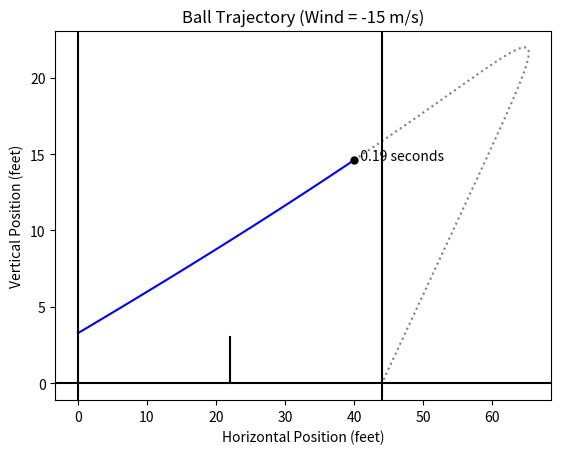
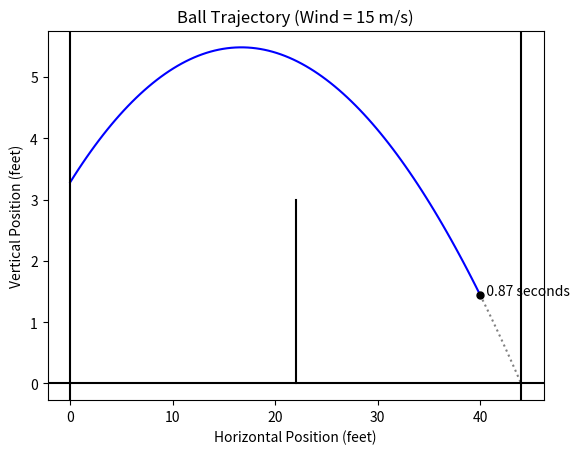
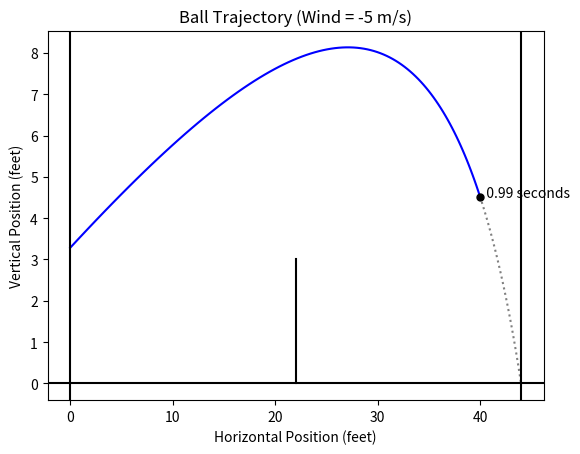
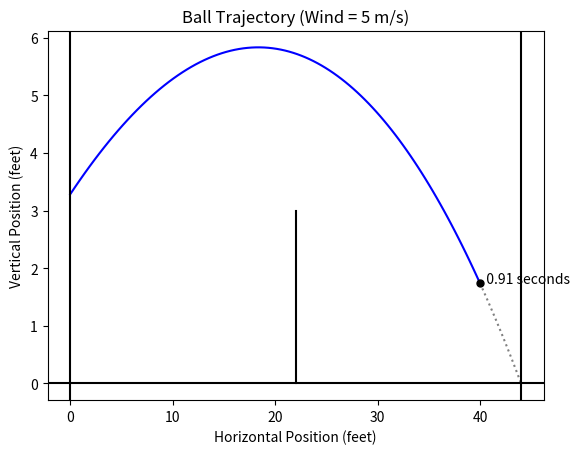

Here is the Python script that generated these plots, in order:
import numpy as np
import numpy.typing as npt
import scipy.integrate as si
import scipy.optimize as so
import matplotlib.pyplot as plt
import matplotlib.typing as ty
# from mayavi import mlab
from tqdm import tqdm

def main() -> None:
    # Define constants
    T_MIN = 0.0
    T_MAX = 10.0
    DRAG_COEF = 0.5 * (1.2) * (37.0 * 10.0 ** (-3.0)) ** 2.0 * np.pi * 0.6 / (24.0 * 10 ** (-3.0)) # 0.5 * rho * A * CD / m
    INITIAL_SPEED_GUESS = 10.0
    COURT_LENGTH = f2m(44.0)
    GRAVITY = 9.81
    N_RANDOM_SAMPLES = 10000
    KDE_STDEV = 2.0
    MAX_WIND = 15.0
    
    print(f"Drag Coefficient: {DRAG_COEF} 1/m")
    
    # Plot the time difference histogram
    # time_difference_plot(N_RANDOM_SAMPLES, MAX_WIND, T_MIN, T_MAX, DRAG_COEF, GRAVITY, COURT_LENGTH, INITIAL_SPEED_GUESS, KDE_STDEV)
    
    # Plot the initial speed histogram
    
    
    # Plot some trajectories
    for wind in (-15.0, 15.0, -5.0, 5.0):
        trajectory_plot(x0=0.0, 
                        angle=np.deg2rad(15.0), 
                        y0=1.0, 
                        opponent=f2m(40.0), 
                        wind=wind, 
                        tmin=T_MIN, 
                        tmax=T_MAX, 
                        drag_coef=DRAG_COEF, 
                        gravity=GRAVITY, 
                        court_length=COURT_LENGTH, 
                        initial_speed_guess=INITIAL_SPEED_GUESS)
    
    
    # # Plot speed over time
    # plt.plot(times_before_opponent, 
    #          np.sqrt(output.sol(times_before_opponent)[NUM["vx"]] ** 2.0 
    #                  + output.sol(times_before_opponent)[NUM["vy"]] ** 2.0), c="b")
    # plt.plot(times_after_opponent, 
    #          np.sqrt(output.sol(times_after_opponent)[NUM["vx"]] ** 2.0 
    #                  + output.sol(times_after_opponent)[NUM["vy"]] ** 2.0), c=(0.5,) * 3, ls=":")
    # plt.xlabel("Time (s)")
    # plt.ylabel("Ball Speed (m/s)")
    # plt.title(f"Ball Speed Over Time (Wind = {wind:.0f} m/s)")
    # plt.show()
    
    # # Plot speed relative to wind over time
    # plt.plot(times_before_opponent, 
    #          np.sqrt((output.sol(times_before_opponent)[NUM["vx"]] - wind) ** 2.0 
    #                  + output.sol(times_before_opponent)[NUM["vy"]] ** 2.0), c="b")
    # plt.plot(times_after_opponent, 
    #          np.sqrt((output.sol(times_after_opponent)[NUM["vx"]] - wind) ** 2.0 
    #                  + output.sol(times_after_opponent)[NUM["vy"]] ** 2.0), c=(0.5,) * 3, ls=":")
    # plt.xlabel("Time (s)")
    # plt.ylabel("Ball Speed Relative to Air (m/s)")
    # plt.title(f"Ball Speed Relative to Air Over Time (Wind = {wind:.0f} m/s)")
    # plt.show()
    
        # Solve the system 
    # print(solve_system(0.0, 1.0, y0, opponent, T_MIN, T_MAX, DRAG_COEF, wind, GRAVITY, COURT_LENGTH, INITIAL_SPEED_GUESS).t_events[1][0])
    
    # GRID_SHAPE = (15, 15)
    # x0s, angles = np.meshgrid(np.linspace(0, 4.572, GRID_SHAPE[0]), np.linspace(0.0, np.pi / 4.0, GRID_SHAPE[1]))
    # # x0s, angles = np.meshgrid(np.linspace(0, 4.572, GRID_SHAPE[0]), np.linspace(8.8392, 13.4112, GRID_SHAPE[1]))
    # x0s = x0s.T
    # angles = angles.T
    # # fig, ax = plt.subplots(subplot_kw={"projection": "3d"})
    # figure = mlab.figure("Time to Opponent")
    
    # for wind, color, label in zip((-5.0, 0.0, 5.0), ((1.0, 0.0, 0.0), (0.5,) * 3, (0.0, 0.0, 1.0)), ("Against the Wind", "No Wind", "With the Wind")):
    #     times_to_opponent = np.asarray([solve_system(x0, 
    #                                                 angle, 
    #                                                 y0, 
    #                                                 opponent, 
    #                                                 T_MIN, 
    #                                                 T_MAX, 
    #                                                 DRAG_COEF, 
    #                                                 wind, 
    #                                                 GRAVITY, 
    #                                                 COURT_LENGTH, 
    #                                                 INITIAL_SPEED_GUESS).t_events[1][0] 
    #                                     for x0, angle in zip(x0s.ravel(), angles.ravel())]).reshape(GRID_SHAPE)
        
    #     # Plot 3D
    #     surface = mlab.surf(x0s, angles, times_to_opponent, color=color)
    #     # surface = ax.plot_surface(x0s, angles, times_to_opponent, color=color, label=label)
    
    # mlab.axes(xlabel="Initial Position", ylabel="Launch Angle", zlabel="Time to Opponent")
    # mlab.show()

def kde(x: npt.ArrayLike, points: npt.ArrayLike, stdev: float) -> npt.ArrayLike:
    points = np.asarray(points)
    
    return (np.sum(points[1, np.newaxis] * np.exp(-0.5 * ((points[0, np.newaxis] - x[:, np.newaxis]) / stdev) ** 2.0), axis=1)
            / np.sum(np.exp(-0.5 * ((points[0, np.newaxis] - x[:, np.newaxis]) / stdev) ** 2.0), axis=1))

def trajectory_plot(x0: float, 
                    angle: float, 
                    y0: float, 
                    opponent: float, 
                    tmin: float, 
                    tmax: float, 
                    drag_coef: float, 
                    wind: float, 
                    gravity: float, 
                    court_length: float, 
                    initial_speed_guess: float) -> None:
    output = solve_system(x0, angle, y0, opponent, tmin, tmax, drag_coef, wind, gravity, court_length, initial_speed_guess)
    
    # Plot results
    times_before_opponent = np.linspace(0.0, output.t_events[1][0], 100)
    times_after_opponent = np.linspace(output.t_events[1][0], output.t_events[0][0], 100)
    plt.figure()
    # Plot the ball trajectory
    plt.plot(m2f(output.sol(times_before_opponent)[0]), m2f(output.sol(times_before_opponent)[2]), c="b")
    plt.plot(m2f(output.sol(times_after_opponent)[0]), m2f(output.sol(times_after_opponent)[2]), c=(0.5,) * 3, ls=":")
    # Plot the court
    plt.axhline(0.0, c="k")
    plt.axvline(0.0, c="k")
    plt.axvline(m2f(court_length), c="k")
    plt.plot((m2f(court_length / 2.0), m2f(court_length / 2.0)), (0.0, 3.0), c="k")
    # Show collision with opponent
    plt.scatter(m2f(output.y_events[1][0][0]), m2f(output.y_events[1][0][2]), s=25, c="k", zorder=10)
    plt.text(m2f(output.y_events[1][0][0]), m2f(output.y_events[1][0][2]), f"  {output.t_events[1][0]:.2} seconds")
    # Formatting
    plt.xlabel("Horizontal Position (feet)")
    plt.ylabel("Vertical Position (feet)")
    plt.title(f"Ball Trajectory (Wind = {wind:.0f} m/s)")
    plt.savefig(f"Ball_Trajectory_wind_{wind:.0f}mps.png")

def time_difference_plot(n_samples: int, 
                         max_wind: float,
                         tmin: float, 
                         tmax: float, 
                         drag_coef: float, 
                         gravity: float, 
                         court_length: float, 
                         initial_speed_guess: float, 
                         kde_stdev: float) -> None:
    """Plot the difference in time-to-opponent for a variety of wind speeds

    Args:
        n_samples (int): The number of random samples to calculate time for
        max_wind (float): The maximum wind speed to plot
        tmin (float): The start time of the ODE solver
        tmax (float): The end time of the ODE solver
        drag_coef (float): The drag coefficient
        gravity (float): Gravitational acceleration
        court_length (float): The length of the court
        initial_speed_guess (float): The initial speed to guess when solving
        kde_stdev (float): The standard deviation to use for kernel density estimation
    """
    
    # Initialize with random parameters
    wind_rand = np.random.uniform(0.0, max_wind, n_samples)
    x0_rand = np.random.uniform(0.0, f2m(15.0), n_samples)
    y0_rand = np.random.uniform(0.0, f2m(7.0), n_samples)
    angle_rand = np.random.uniform(np.deg2rad(0.0), np.deg2rad(30.0), n_samples)
    opponent_rand = np.random.uniform(f2m(29.0), f2m(44.0), n_samples)
    
    # Loop through and find times for all random params
    times = np.zeros(n_samples)
    for index, (wind, x0, y0, angle, opponent) in tqdm(enumerate(zip(wind_rand, x0_rand, y0_rand, angle_rand, opponent_rand))):
        time_with_wind = solve_system(x0, 
                                      angle, 
                                      y0, 
                                      opponent, 
                                      tmin, 
                                      tmax, 
                                      drag_coef, 
                                      wind, 
                                      gravity, 
                                      court_length, 
                                      initial_speed_guess).t_events[1]
        
        time_against_wind = solve_system(x0, 
                                         angle, 
                                         y0, 
                                         opponent, 
                                         tmin, 
                                         tmax, 
                                         drag_coef, 
                                         -wind, 
                                         gravity, 
                                         court_length, 
                                         initial_speed_guess).t_events[1]
        
        times[index] = time_with_wind[0] - time_against_wind[0] if len(time_with_wind) > 0 and len(time_against_wind) > 0 else np.nan
    
    print(f"{np.count_nonzero(np.isnan(times))} NaN events")
    
    plt.hist2d(mps2mph(wind_rand[np.isfinite(times)]), times[np.isfinite(times)], bins=20)
    wind_range = np.linspace(0.0, max_wind)
    plt.plot(mps2mph(wind_range), 
             kde(wind_range, (wind_rand[np.isfinite(times)], times[np.isfinite(times)]), kde_stdev), 
             c="cyan", 
             label="Average Time Difference")
    plt.xlabel("Wind Speed (mph)")
    plt.ylabel("Time Difference Playing With Wind Versus Against Wind (s)")
    plt.title("Difference in Time-To-Opponent Playing With and\nAgainst Wind for Various Wind Speeds")
    cbar = plt.colorbar()
    cbar.set_label("Number of Hits")
    plt.legend()
    plt.show()

def velocity_plot(n_samples: int, 
                  max_wind: float,
                  tmin: float, 
                  tmax: float, 
                  drag_coef: float, 
                  gravity: float, 
                  court_length: float, 
                  initial_speed_guess: float, 
                  kde_stdev: float) -> None:
    """Plot the difference in time-to-opponent for a variety of wind speeds

    Args:
        n_samples (int): The number of random samples to calculate time for
        max_wind (float): The maximum wind speed to plot
        tmin (float): The start time of the ODE solver
        tmax (float): The end time of the ODE solver
        drag_coef (float): The drag coefficient
        gravity (float): Gravitational acceleration
        court_length (float): The length of the court
        initial_speed_guess (float): The initial speed to guess when solving
        kde_stdev (float): The standard deviation to use for kernel density estimation
    """
    
    # Initialize with random parameters
    wind_rand = np.random.uniform(0.0, max_wind, n_samples)
    x0_rand = np.random.uniform(0.0, f2m(15.0), n_samples)
    y0_rand = np.random.uniform(0.0, f2m(7.0), n_samples)
    angle_rand = np.random.uniform(np.deg2rad(0.0), np.deg2rad(30.0), n_samples)
    opponent_rand = np.random.uniform(f2m(29.0), f2m(44.0), n_samples)
    
    def hit_ground(_t: float, values: npt.ArrayLike, _drag_coef: float, _wind: float, gravity: float) -> float:
        """Return the y position of the pickleball for detection of ground collision

        Args:
            - _t (float): Time at which to return the y position. Not used for returning y position
            - values (npt.ArrayLike): The current values of [x position, x velocity, y position, y velocity]
            - _drag_coef (float): The coefficient C used in the calculation of the drag force Cv**2. Not used for returning y position
            - _wind (float): The wind velocity in the x direction. Not used for returning y position
            - _gravity (float): Gravitational acceleration. Not used for returning y position

        Returns:
            - float: The y position of the pickleball
        """
        
        return values[2]
    hit_ground.terminal = True
    
    # Find velocity where ground touch is at end of court
    optimal_speed = so.fsolve(lambda v: si.solve_ivp(derivatives, 
                                                     (tmin, tmax), 
                                                     (x0, v[0] * np.cos(angle), y0, v[0] * np.sin(angle)), 
                                                     events=hit_ground, 
                                                     args=(drag_coef, wind, gravity)).y_events[0][0][0] - court_length, 
                              initial_speed_guess)[0]
    
    # Loop through and find times for all random params
    times = np.zeros(n_samples)
    for index, (wind, x0, y0, angle, opponent) in tqdm(enumerate(zip(wind_rand, x0_rand, y0_rand, angle_rand, opponent_rand))):
        time_with_wind = solve_system(x0, 
                                      angle, 
                                      y0, 
                                      opponent, 
                                      tmin, 
                                      tmax, 
                                      drag_coef, 
                                      wind, 
                                      gravity, 
                                      court_length, 
                                      initial_speed_guess).t_events[1]
        
        time_against_wind = solve_system(x0, 
                                         angle, 
                                         y0, 
                                         opponent, 
                                         tmin, 
                                         tmax, 
                                         drag_coef, 
                                         -wind, 
                                         gravity, 
                                         court_length, 
                                         initial_speed_guess).t_events[1]
        
        times[index] = time_with_wind[0] - time_against_wind[0] if len(time_with_wind) > 0 and len(time_against_wind) > 0 else np.nan
    
    print(f"{np.count_nonzero(np.isnan(times))} NaN events")
    
    plt.hist2d(mps2mph(wind_rand[np.isfinite(times)]), times[np.isfinite(times)], bins=20)
    wind_range = np.linspace(0.0, max_wind)
    plt.plot(mps2mph(wind_range), 
             kde(wind_range, (wind_rand[np.isfinite(times)], times[np.isfinite(times)]), kde_stdev), 
             c="cyan", 
             label="Average Time Difference")
    plt.xlabel("Wind Speed (mph)")
    plt.ylabel("Time Difference Playing With Wind Versus Against Wind (s)")
    plt.title("Difference in Time-To-Opponent Playing With and\nAgainst Wind for Various Wind Speeds")
    cbar = plt.colorbar()
    cbar.set_label("Number of Hits")
    plt.legend()
    plt.show()

def solve_system(x0: float, 
                 angle: float, 
                 y0: float, 
                 opponent: float, 
                 tmin: float, 
                 tmax: float, 
                 drag_coef: float, 
                 wind: float, 
                 gravity: float, 
                 court_length: float, 
                 initial_speed_guess: float, 
                 return_speed: bool = False) -> si._ivp.ivp.OdeResult | tuple[si._ivp.ivp.OdeResult, float]:
    def hit_ground(_t: float, values: npt.ArrayLike, _drag_coef: float, _wind: float, gravity: float) -> float:
        """Return the y position of the pickleball for detection of ground collision

        Args:
            - _t (float): Time at which to return the y position. Not used for returning y position
            - values (npt.ArrayLike): The current values of [x position, x velocity, y position, y velocity]
            - _drag_coef (float): The coefficient C used in the calculation of the drag force Cv**2. Not used for returning y position
            - _wind (float): The wind velocity in the x direction. Not used for returning y position
            - _gravity (float): Gravitational acceleration. Not used for returning y position

        Returns:
            - float: The y position of the pickleball
        """
        
        return values[2]
    hit_ground.terminal = True
    
    def reached_opponent(_t: float, values: npt.ArrayLike, _drag_coef: float, _wind: float, gravity: float) -> float:
        """Return the x offset of the pickleball from the opponent for detecting opponent collision

        Args:
            - _t (float): Time at which to return the y position. Not used for returning x offset
            - values (npt.ArrayLike): The current values of [x position, x velocity, y position, y velocity]
            - _drag_coef (float): The coefficient C used in the calculation of the drag force Cv**2. Not used for returning x offset
            - _wind (float): The wind velocity in the x direction. Not used for returning x offset
            - _gravity (float): Gravitational acceleration. Not used for returning x offset

        Returns:
            - float: The x offset of the pickleball from the opponent
        """
        
        return values[0] - opponent
    
    # Find velocity where ground touch is at end of court
    optimal_speed = so.fsolve(lambda v: si.solve_ivp(derivatives, 
                                                     (tmin, tmax), 
                                                     (x0, v[0] * np.cos(angle), y0, v[0] * np.sin(angle)), 
                                                     events=hit_ground, 
                                                     args=(drag_coef, wind, gravity)).y_events[0][0][0] - court_length, 
                              initial_speed_guess)[0]
    
    # Solve the differential equation with that velocity
    if not return_speed:
        return si.solve_ivp(derivatives, 
                            (tmin, tmax), 
                            (x0, optimal_speed * np.cos(angle), y0, optimal_speed * np.sin(angle)), 
                            dense_output=True, 
                            events=[hit_ground, reached_opponent], args=(drag_coef, wind, gravity))
    else:
        return (si.solve_ivp(derivatives, 
                             (tmin, tmax), 
                             (x0, optimal_speed * np.cos(angle), y0, optimal_speed * np.sin(angle)), 
                             dense_output=True, 
                             events=[hit_ground, reached_opponent], args=(drag_coef, wind, gravity)), 
                optimal_speed)

def derivatives(_t: float, current_values: npt.ArrayLike, drag_coef: float, wind: float, gravity: float) -> npt.ArrayLike:
    """Calculate the derivatives of x position, x velocity, y position, and y velocity. 

    Args:
        - _t (float): Time at which to calculate the derivatives. Not used as system is time-invariant
        - current_values (npt.ArrayLike): The current values of [x position, x velocity, y position, y velocity] 
                                        for which to calculate the derivatives
        - drag_coef (float): The coefficient C used in the calculation of the drag force Cv**2
        - wind (float): The wind velocity in the x direction
        - gravity (float): Gravitational acceleration

    Returns:
        - npt.ArrayLike: x velocity, x accleration, y velocity, y acceleration
    """
    
    x_derivative = current_values[1]
    vx_derivative = -drag_coef * (current_values[1] - wind) * np.sqrt((current_values[1] - wind) ** 2.0 + current_values[3] ** 2.0)
    y_derivative = current_values[3]
    vy_derivative = -gravity - drag_coef * current_values[3] * np.sqrt((current_values[1] - wind) ** 2.0 + current_values[3] ** 2.0)
    
    return (x_derivative, vx_derivative, y_derivative, vy_derivative)

def f2m(feet: float) -> float:
    """Convert a distance in metres to a distance in feet

    Args:
        feet (float): Distance in feet

    Returns:
        float: Distance in metres
    """
    
    return feet / 3.28084

def m2f(metres: float) -> float:
    """Convert a distance in metres to a distance in feet

    Args:
        metres (float): Distance in metres

    Returns:
        float: Distance in feet
    """
    
    return metres * 3.28084

def mps2mph(metres_per_second: float) -> float:
    """Convert a speed in metres per second to a speed in miles per hour

    Args:
        metres_per_second (float): Speed in m/s

    Returns:
        float: Speed in mph
    """
    
    return metres_per_second * 2.23694

def mph2mps(metres_per_second: float) -> float:
    """Convert a speed in miles per hour to a speed in metres per second

    Args:
        metres_per_second (float): Speed in mph

    Returns:
        float: Speed in m/s
    """
    
    return metres_per_second / 2.23694

if __name__ == "__main__":
    main()
